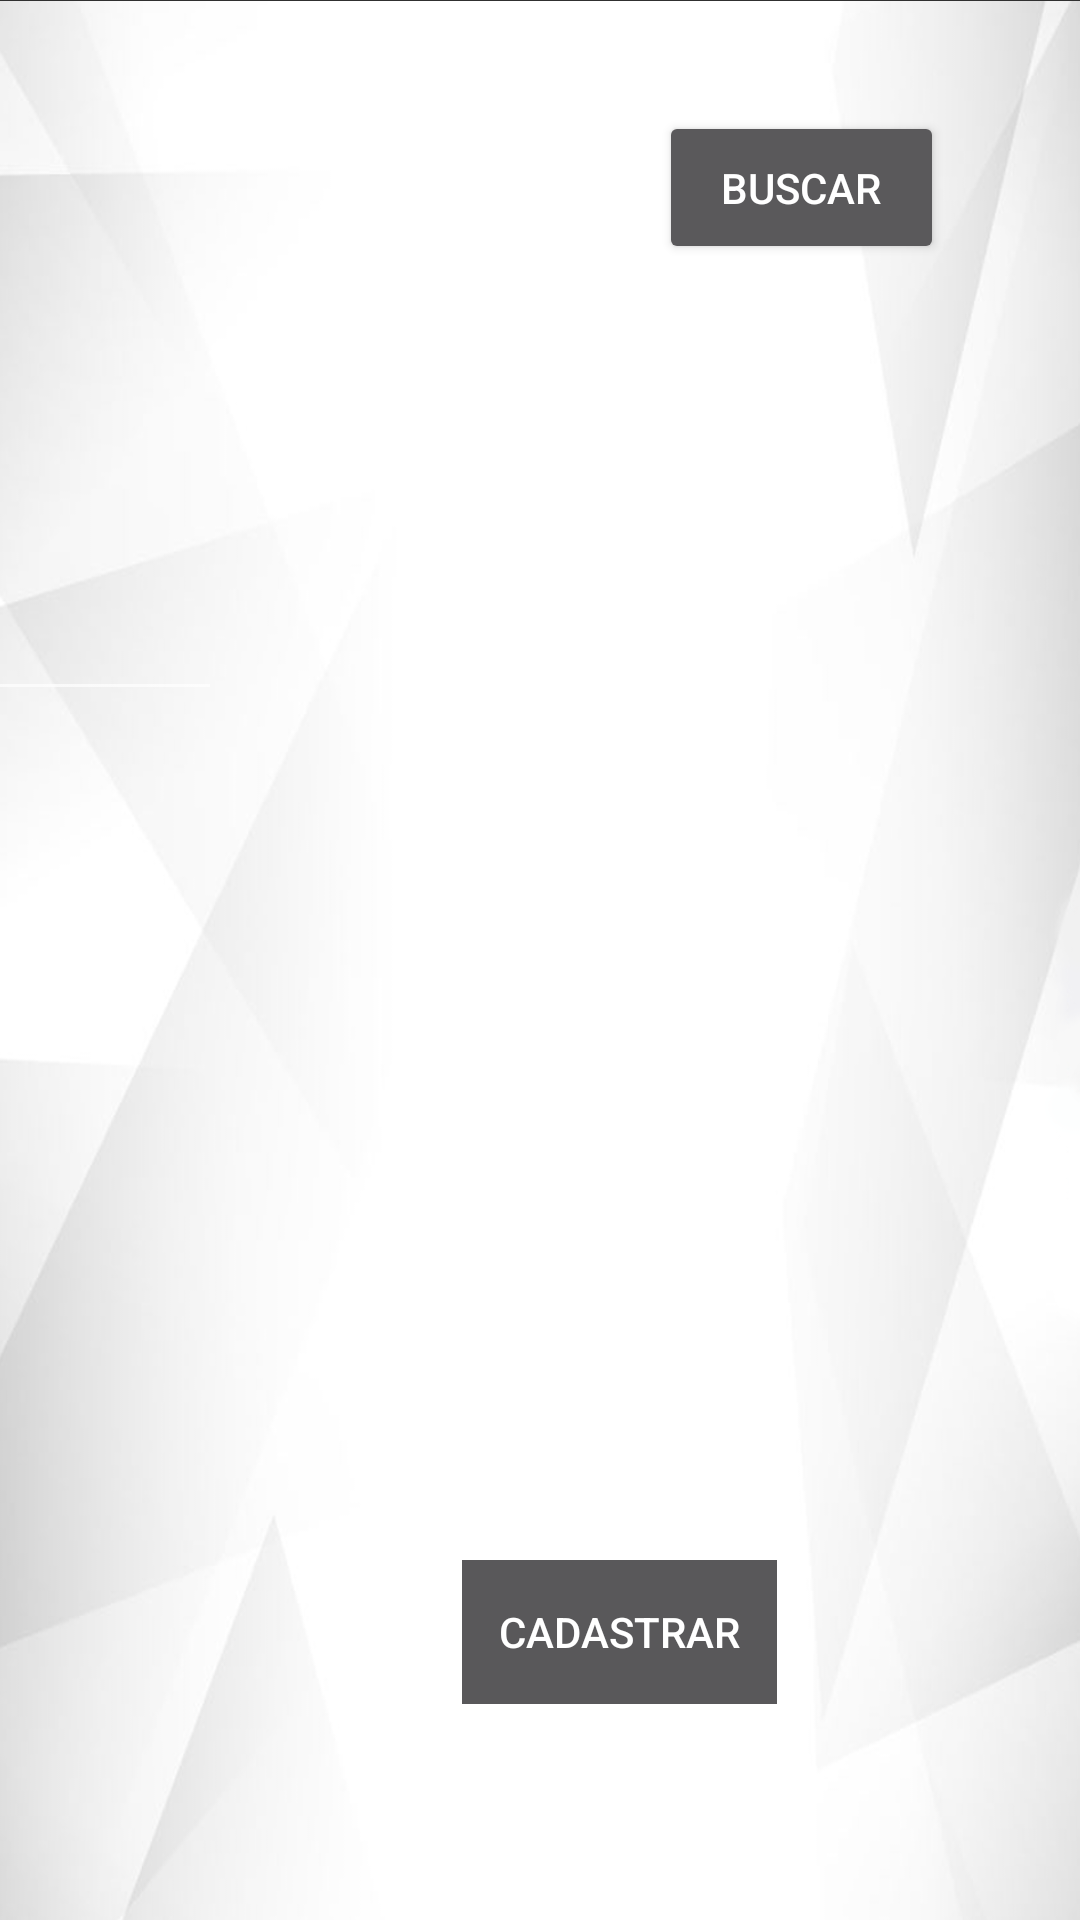

Android layout source for this screen:
<!-- AndroidManifest.xml: application theme AppTheme -->
<!-- res/layout/activity_endereco.xml -->
<?xml version="1.0" encoding="utf-8"?>
<android.support.constraint.ConstraintLayout xmlns:android="http://schemas.android.com/apk/res/android"
    xmlns:app="http://schemas.android.com/apk/res-auto"
    xmlns:tools="http://schemas.android.com/tools"
    android:layout_width="match_parent"
    android:layout_height="match_parent"
    tools:context=".endereco">

    <ImageView
        android:id="@+id/imageView11"
        android:layout_width="411dp"
        android:layout_height="731dp"
        app:layout_constraintBottom_toBottomOf="parent"
        app:layout_constraintEnd_toEndOf="parent"
        app:layout_constraintHorizontal_bias="0.5"
        app:layout_constraintStart_toStartOf="parent"
        app:layout_constraintTop_toTopOf="parent"
        app:layout_constraintVertical_bias="0.0"
        app:srcCompat="@drawable/tela_padrao" />

    <EditText
        android:id="@+id/bairro"
        android:layout_width="215dp"
        android:layout_height="53dp"
        android:layout_marginStart="33dp"
        android:layout_marginTop="184dp"
        android:ems="10"
        android:hint="Bairro"
        android:inputType="textPersonName"
        app:layout_constraintEnd_toEndOf="@+id/logradouro"
        app:layout_constraintHorizontal_bias="1.0"
        app:layout_constraintStart_toStartOf="parent"
        app:layout_constraintTop_toTopOf="parent" />

    <EditText
        android:id="@+id/uf"
        android:layout_width="345dp"
        android:layout_height="53dp"
        android:layout_marginTop="404dp"
        android:ems="10"
        android:hint="Estado"
        android:inputType="textPersonName"
        app:layout_constraintEnd_toEndOf="@+id/localidade"
        app:layout_constraintStart_toStartOf="@+id/localidade"
        app:layout_constraintTop_toTopOf="parent" />

    <EditText
        android:id="@+id/localidade"
        android:layout_width="345dp"
        android:layout_height="53dp"
        android:layout_marginTop="328dp"
        android:ems="10"
        android:hint="Cidade"
        android:inputType="textPersonName"
        app:layout_constraintEnd_toEndOf="@+id/complemento"
        app:layout_constraintStart_toStartOf="@+id/complemento"
        app:layout_constraintTop_toTopOf="parent" />

    <EditText
        android:id="@+id/complemento"
        android:layout_width="345dp"
        android:layout_height="53dp"
        android:layout_marginTop="256dp"
        android:ems="10"
        android:hint="Complemento"
        android:inputType="textPersonName"
        app:layout_constraintEnd_toEndOf="@+id/bairro"
        app:layout_constraintStart_toStartOf="@+id/numero"
        app:layout_constraintTop_toTopOf="parent" />

    <EditText
        android:id="@+id/numero"
        android:layout_width="117dp"
        android:layout_height="53dp"
        android:layout_marginTop="184dp"
        android:layout_marginEnd="5dp"
        android:layout_marginRight="5dp"
        android:ems="10"
        android:hint="Nº"
        android:inputType="textPersonName"
        app:layout_constraintEnd_toStartOf="@+id/bairro"
        app:layout_constraintHorizontal_bias="0.0"
        app:layout_constraintStart_toStartOf="@+id/logradouro"
        app:layout_constraintTop_toTopOf="parent" />

    <EditText
        android:id="@+id/logradouro"
        android:layout_width="345dp"
        android:layout_height="53dp"
        android:layout_marginTop="112dp"
        android:ems="10"
        android:hint="Logradouro"
        android:inputType="textPersonName"
        app:layout_constraintEnd_toEndOf="parent"
        app:layout_constraintEnd_toStartOf="@+id/imageView11"
        app:layout_constraintHorizontal_bias="0.5"
        app:layout_constraintStart_toEndOf="@+id/imageView11"
        app:layout_constraintTop_toTopOf="parent" />

    <EditText
        android:id="@+id/cep"
        android:layout_width="218dp"
        android:layout_height="54dp"
        android:layout_marginTop="40dp"
        android:layout_marginEnd="33dp"
        android:ems="10"
        android:hint="CEP"
        android:inputType="textPersonName"
        app:layout_constraintEnd_toEndOf="parent"
        app:layout_constraintHorizontal_bias="0.0"
        app:layout_constraintStart_toStartOf="@+id/logradouro"
        app:layout_constraintTop_toTopOf="parent" />

    <Button
        android:id="@+id/Buscar"
        android:layout_width="95dp"
        android:layout_height="51dp"
        android:layout_marginStart="19dp"
        android:layout_marginLeft="19dp"
        android:layout_marginBottom="24dp"
        android:onClick="buscarCEP"
        android:text="Buscar"
        app:layout_constraintBottom_toTopOf="@+id/logradouro"
        app:layout_constraintStart_toEndOf="@+id/cep" />

    <Button
        android:id="@+id/button6"
        style="@android:style/Widget.DeviceDefault.Button.Borderless"
        android:layout_width="105dp"
        android:layout_height="48dp"
        android:layout_marginStart="154dp"
        android:layout_marginTop="520dp"
        android:layout_marginEnd="152dp"
        android:background="#59585A"
        android:onClick="cadastrarEndereco"
        android:text="Cadastrar"
        app:layout_constraintEnd_toEndOf="parent"
        app:layout_constraintHorizontal_bias="0.0"
        app:layout_constraintStart_toStartOf="parent"
        app:layout_constraintTop_toTopOf="parent" />

</android.support.constraint.ConstraintLayout>
<!-- resources referenced by this layout -->
<resources>
  <!-- drawable tela_padrao: png bitmap (drawable, 127022 bytes) -->
  <style name="AppTheme" parent="Theme.AppCompat">
          
          android:forceDarkAllowed="true"
          <item name="colorPrimary">@color/colorPrimary</item>
          <item name="colorPrimaryDark">@color/colorPrimaryDark</item>
          <item name="colorAccent">@color/colorAccent</item>
      </style>
  <color name="colorPrimary">#636363</color>
  <color name="colorPrimaryDark">#000000</color>
  <color name="colorAccent">#F60717</color>
</resources>
